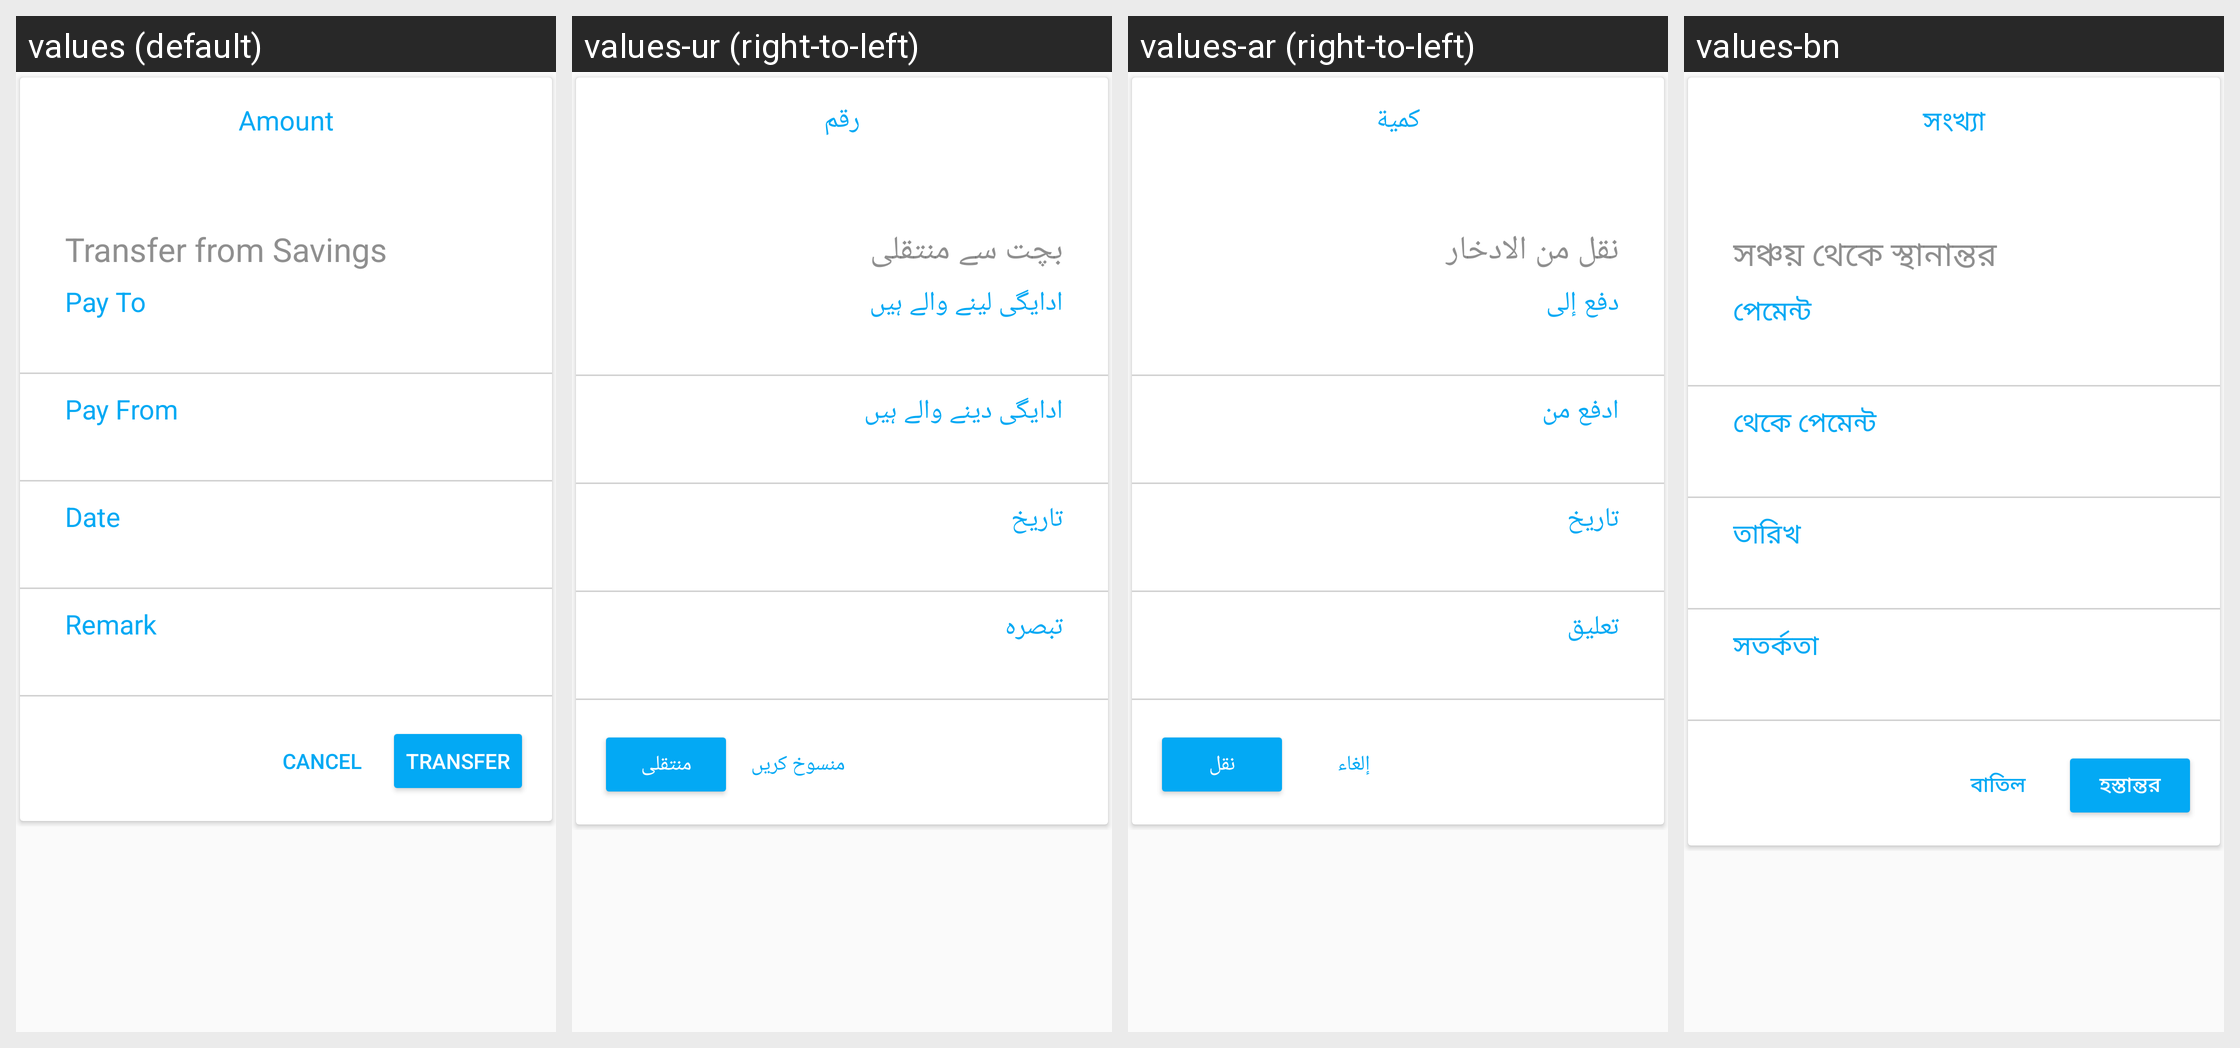

Locale-by-locale string values for the Android screen shown in this grid:
Android screen res/layout/fragment_transfer_process.xml rendered under 4 locales, left to right: values (default), values-ur (right-to-left), values-ar (right-to-left), values-bn. Device: Nexus 5 (rendered at 1080×1920; each locale shown at half size, 540×960, under a caption strip naming it); theme MaterialAppTheme.
Other locales in the repository, not shown: values-es, values-fa-rAF, values-fr, values-in, values-km, values-kn, values-my, values-pl, values-pt, values-ru, values-sw, values-te.
Strings drawn on this screen, with the default value and each locale's value (text and hints the layout hard-codes, and strings that could not be matched under every locale, appear in the picture but are not listed):

amount
  values: Amount
  values-ur: رقم
  values-ar: كمية
  values-bn: সংখ্যা

transfer_from_savings
  values: Transfer from Savings
  values-ur: بچت سے منتقلی
  values-ar: نقل من الادخار
  values-bn: সঞ্চয় থেকে স্থানান্তর

pay_to
  values: Pay To
  values-ur: ادایگی لینے والے ہیں
  values-ar: دفع إلى
  values-bn: পেমেন্ট

pay_from
  values: Pay From
  values-ur: ادایگی دینے والے ہیں
  values-ar: ادفع من
  values-bn: থেকে পেমেন্ট

date
  values: Date
  values-ur: تاریخ
  values-ar: تاريخ
  values-bn: তারিখ

remark
  values: Remark
  values-ur: تبصرہ
  values-ar: تعليق
  values-bn: সতর্কতা

cancel
  values: Cancel
  values-ur: منسوخ کریں
  values-ar: إلغاء
  values-bn: বাতিল

transfer
  values: Transfer
  values-ur: منتقلی
  values-ar: نقل
  values-bn: হস্তান্তর
